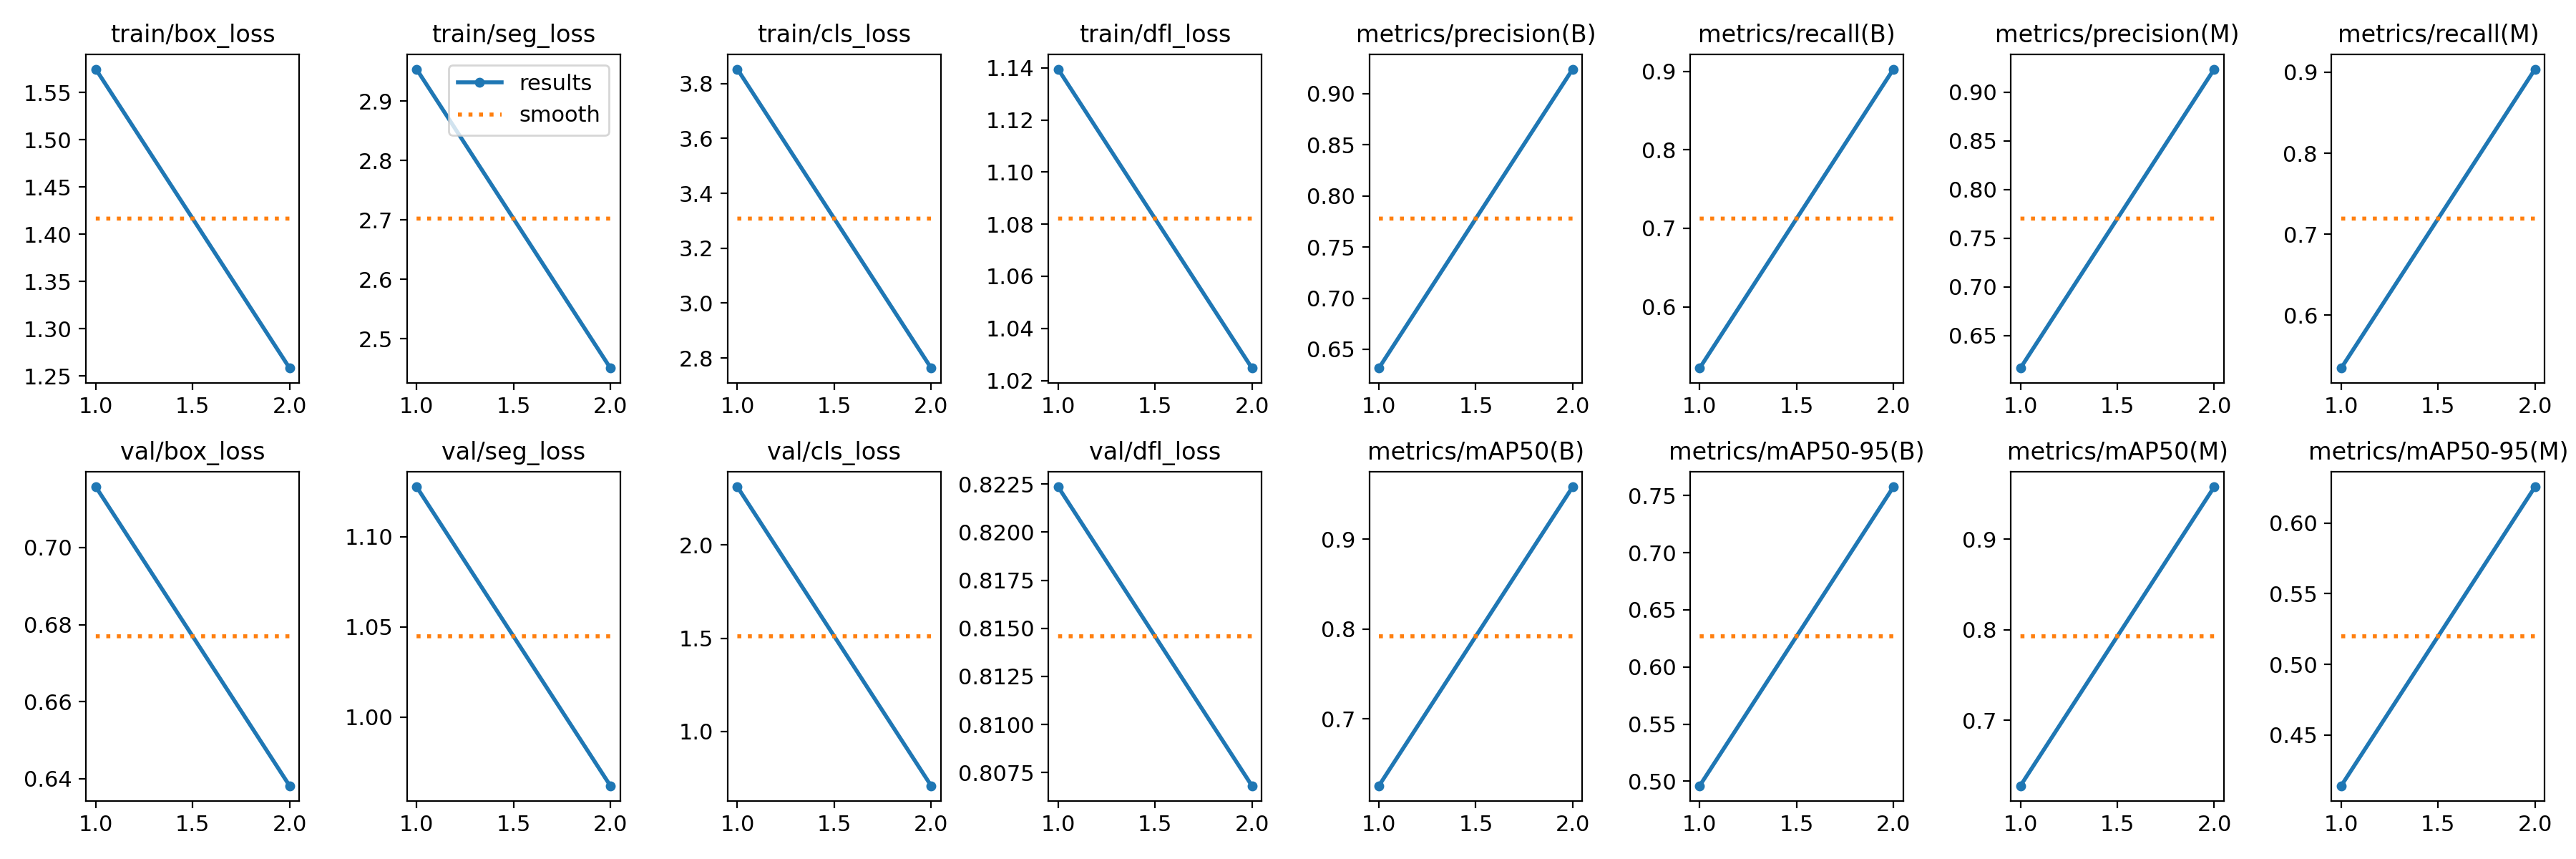

The data file committed next to this chart (first rows):
epoch, time, train/box_loss, train/seg_loss, train/cls_loss, train/dfl_loss, metrics/precision(B), metrics/recall(B), metrics/mAP50(B), metrics/mAP50-95(B), metrics/precision(M), metrics/recall(M), metrics/mAP50(M), metrics/mAP50-95(M), val/box_loss, val/seg_loss, val/cls_loss, val/dfl_loss, lr/pg0, lr/pg1, lr/pg2
1, 97.24, 1.575, 2.954, 3.852, 1.14, 0.6316, 0.5221, 0.6257, 0.4961, 0.6167, 0.5348, 0.6278, 0.4142, 0.7158, 1.128, 2.312, 0.8224, 4e-05, 4e-05, 4e-05
2, 193.5, 1.258, 2.451, 2.763, 1.025, 0.9241, 0.9028, 0.9584, 0.7576, 0.9235, 0.9039, 0.9577, 0.6256, 0.6382, 0.9621, 0.7092, 0.8068, 5.05e-05, 5.05e-05, 5.05e-05
